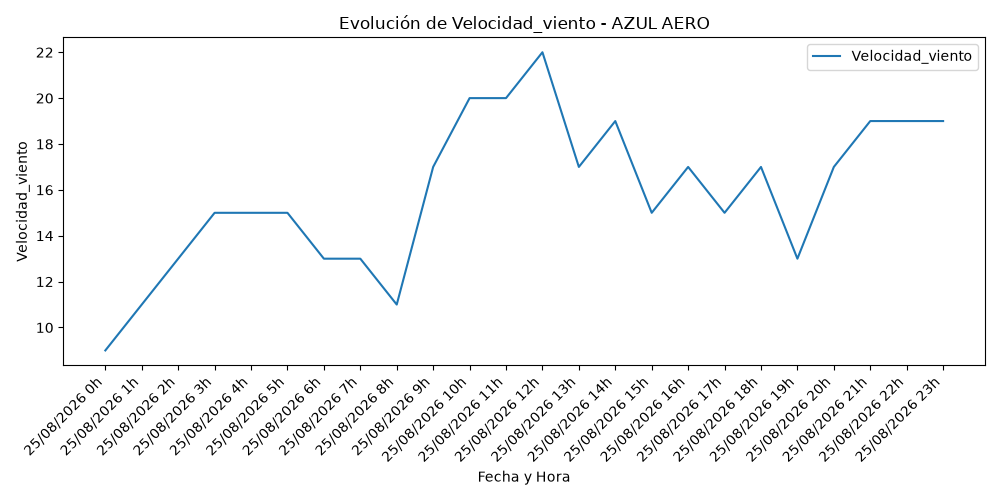

The data file committed next to this chart (first rows):
fecha, hora, temperatura, humedad, presion, direccion_viento, velocidad_viento, estacion
25/08/2026, 0, 6.8, 75.0, 1023, 70.0, 9.0, AZUL AERO
25/08/2026, 1, 6.1, 82.0, 1023, 70.0, 11.0, AZUL AERO
25/08/2026, 2, 6.3, 82.0, 1023, 20.0, 13.0, AZUL AERO
25/08/2026, 3, 6.1, 84.0, 1022, 360.0, 15.0, AZUL AERO
25/08/2026, 4, 6.0, 87.0, 1021, 20.0, 15.0, AZUL AERO
25/08/2026, 5, 6.2, 84.0, 1021, 360.0, 15.0, AZUL AERO
25/08/2026, 6, 5.9, 87.0, 1021, 360.0, 13.0, AZUL AERO
25/08/2026, 7, 5.7, 88.0, 1021, 50.0, 13.0, AZUL AERO
25/08/2026, 8, 5.8, 87.0, 1021, 50.0, 11.0, AZUL AERO
25/08/2026, 9, 6.1, 87.0, 1021, 50.0, 17.0, AZUL AERO
25/08/2026, 10, 7.9, 78.0, 1021, 20.0, 20.0, AZUL AERO
25/08/2026, 11, 9.7, 69.0, 1020, 20.0, 20.0, AZUL AERO
25/08/2026, 12, 11.3, 65.0, 1020, 20.0, 22.0, AZUL AERO
25/08/2026, 13, 11.8, 62.0, 1019, 50.0, 17.0, AZUL AERO
25/08/2026, 14, 13.1, 55.0, 1018, 20.0, 19.0, AZUL AERO
25/08/2026, 15, 13.3, 57.0, 1018, 360.0, 15.0, AZUL AERO
25/08/2026, 16, 12.8, 59.0, 1017, 50.0, 17.0, AZUL AERO
25/08/2026, 17, 13.0, 61.0, 1016, 20.0, 15.0, AZUL AERO
25/08/2026, 18, 12.3, 60.0, 1015, 20.0, 17.0, AZUL AERO
25/08/2026, 19, 11.4, 67.0, 1016, 20.0, 13.0, AZUL AERO
25/08/2026, 20, 11.0, 71.0, 1016, 20.0, 17.0, AZUL AERO
25/08/2026, 21, 10.8, 73.0, 1015, 50.0, 19.0, AZUL AERO
25/08/2026, 22, 10.0, 79.0, 1015, 20.0, 19.0, AZUL AERO
25/08/2026, 23, 9.8, 79.0, 1014, 50.0, 19.0, AZUL AERO
